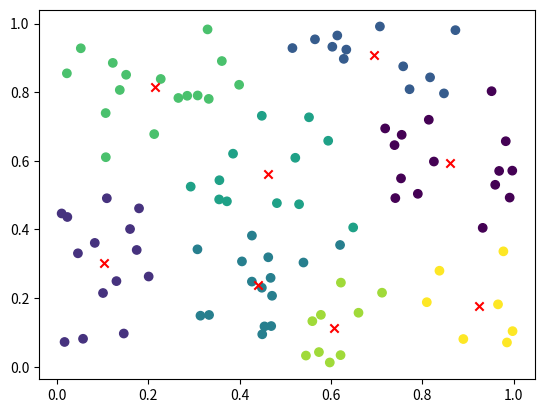

Write the Python code that produced this figure.
import numpy as np

class KMeans:
  def __init__(self, n_clusters=3, max_iter=300):
    self.n_clusters = n_clusters
    self.max_iter = max_iter
    
  def fit(self, X):
    self.centroids = X[np.random.choice(X.shape[0], self.n_clusters, replace=False)]
    
    for _ in range(self.max_iter):
      self.labels = np.argmin(np.linalg.norm(X[:, None] - self.centroids, axis=2), axis=1)
      new_centroids = np.array([X[self.labels == i].mean(axis=0) for i in range(self.n_clusters)])
      
      if np.all(self.centroids == new_centroids):
        break
      self.centroids = new_centroids
  
  def predict(self, X):
    return np.argmin(np.linalg.norm(X[:, None] - self.centroids, axis=2), axis=1)
  
  def fit_predict(self, X):
    self.fit(X)
    return self.predict(X)
  
  def visualize(self, X):
    import matplotlib.pyplot as plt
    labels = self.fit_predict(X)
    plt.scatter(X[:, 0], X[:, 1], c=labels)
    plt.scatter(self.centroids[:, 0], self.centroids[:, 1], c='r', marker='x')
    plt.show()
  
  
# Exemple
X = np.random.rand(100, 2)
kmeans = KMeans(n_clusters=8)
kmeans.visualize(X)
labels = kmeans.predict(X)
print(labels)
